The GitHub repository LukitaFalensiaMarjan/Persentation_Coach contains a labelled image folder "gesture_rf" with 7 categories: gestur aktif, membelakangi, menunduk, pointing at slide, netral, tangan terlipat, tangan tersembunyi. Examples follow, each with its label.

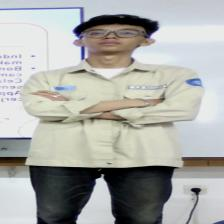
Label: tangan terlipat

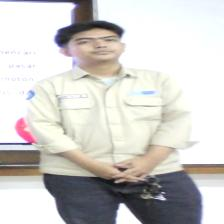
Label: netral

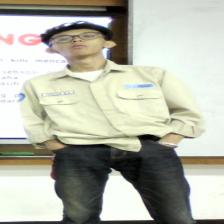
Label: tangan tersembunyi

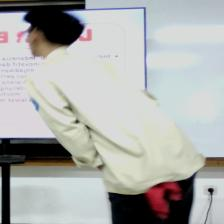
Label: membelakangi

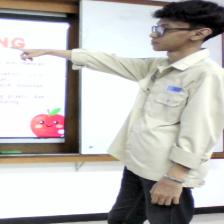
Label: pointing at slide

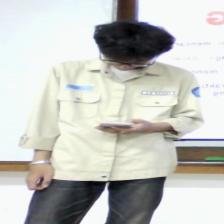
Label: menunduk
